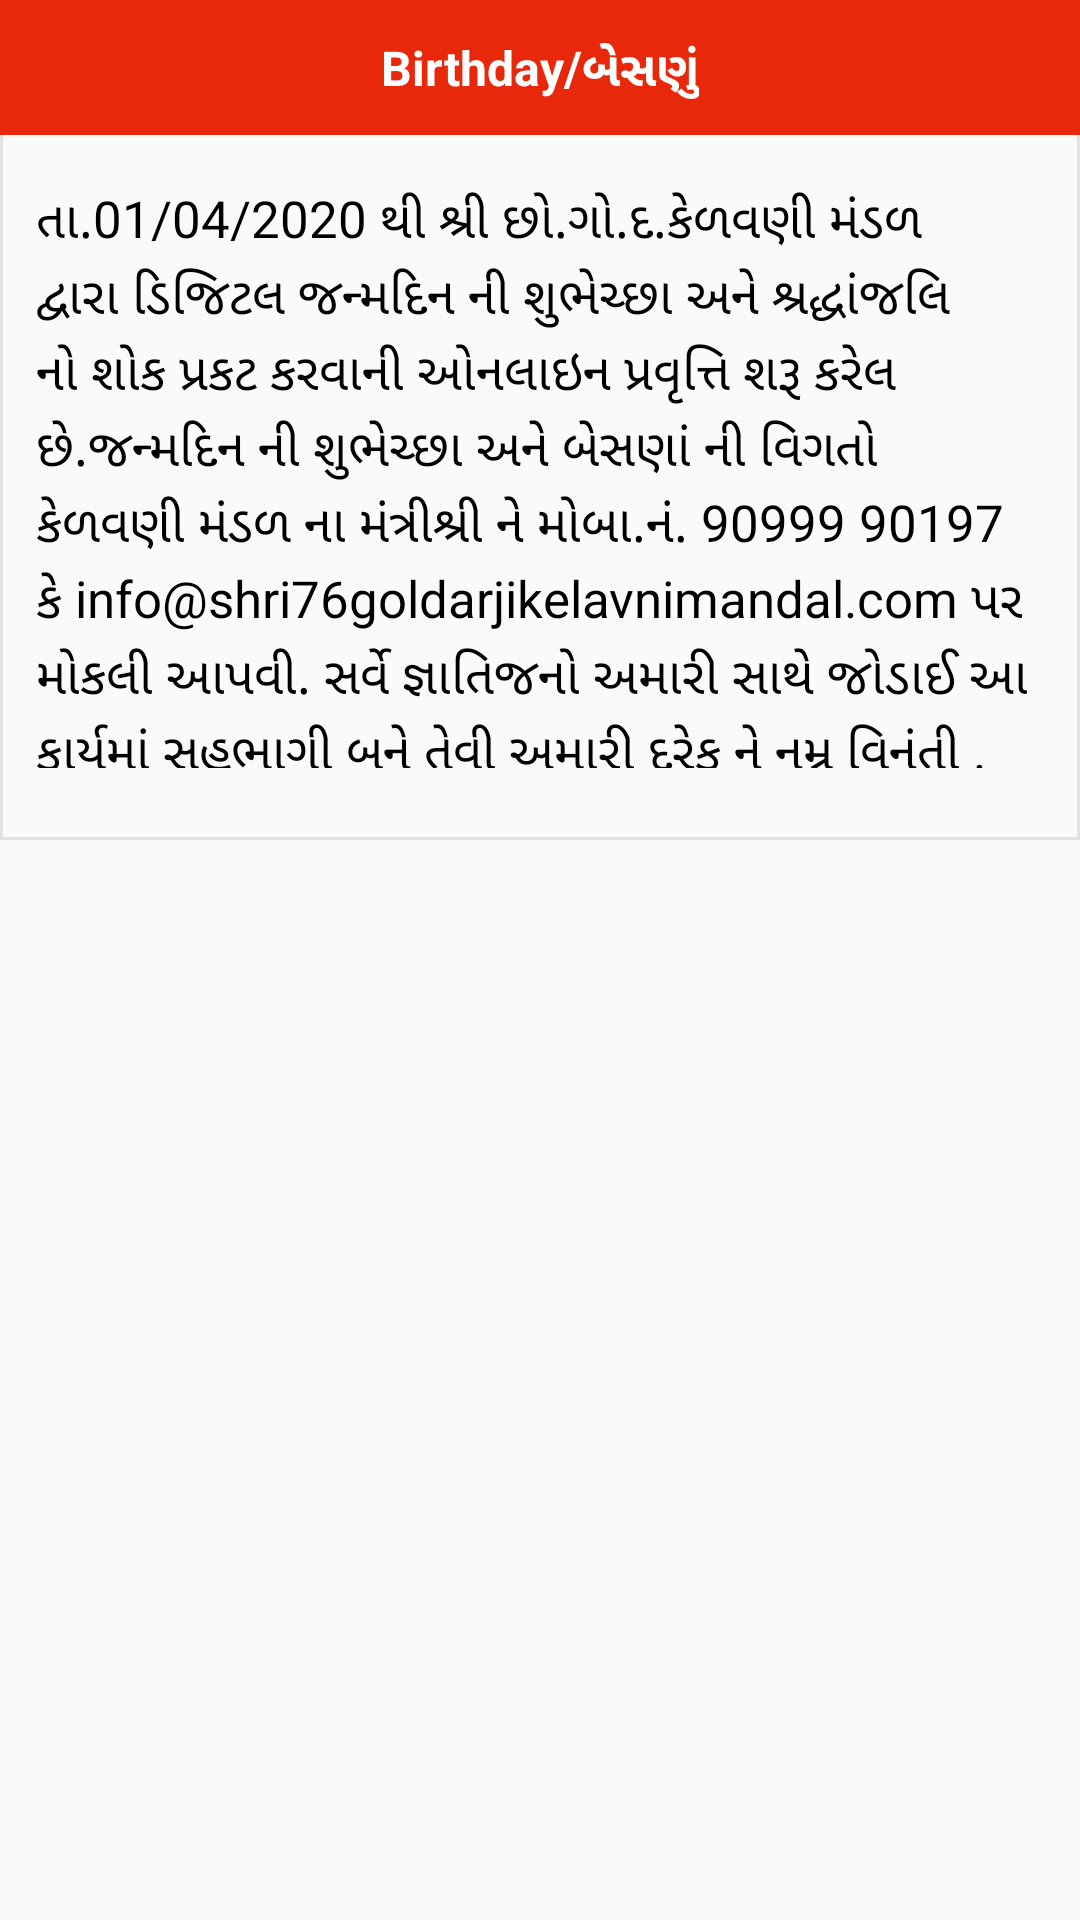

Reconstruct the res/layout file that produces this screen, plus the resources it refers to.
<!-- AndroidManifest.xml: application theme AppTheme -->
<!-- res/layout/home_occasions.xml -->
<?xml version="1.0" encoding="utf-8"?>
<LinearLayout xmlns:android="http://schemas.android.com/apk/res/android"
    android:orientation="vertical" android:layout_width="match_parent"
    android:layout_height="match_parent">
    <LinearLayout
        android:layout_width="match_parent"
        android:layout_height="280dp"
        android:background="@drawable/home_layout_borders"
        android:orientation="vertical">
        <LinearLayout
            android:layout_width="match_parent"
            android:layout_height="45dp"
            android:gravity="center"
            android:background="@color/colorAccent"
            android:orientation="vertical">
            <TextView
                android:layout_width="wrap_content"
                android:layout_height="wrap_content"
                android:text="@string/home_occasion"
                android:textColor="@color/white"
                android:textSize="16dp"
                android:textStyle="bold" />
        </LinearLayout>
        <TextView
            android:layout_width="match_parent"
            android:layout_height="wrap_content"
            android:textAlignment="viewStart"
            android:textColor="@color/black"
            android:layout_marginTop="16dp"
            android:layout_marginBottom="24dp"
            android:layout_marginStart="12dp"
            android:layout_marginEnd="8dp"
            android:lineSpacingExtra="2dp"
            android:textSize="17dp"
            android:text="@string/occasion_info"/>
    </LinearLayout>
</LinearLayout>
<!-- resources referenced by this layout -->
<resources>
  <color name="black">#000000</color>
  <color name="colorAccent">#e8280b</color>
  <color name="white">#FFFFFF</color>
  <!-- drawable home_layout_borders (drawable) -->
  <?xml version="1.0" encoding="utf-8"?>
  <shape xmlns:android="http://schemas.android.com/apk/res/android"
      android:shape="rectangle">
      <corners
          android:radius="2dp"
          android:topRightRadius="0dp"
          android:bottomRightRadius="0dp"
          android:bottomLeftRadius="0dp" />
      <stroke
          android:width="1dp"
          android:color="@color/borders" />
  </shape>
  <string name="home_occasion">Birthday/બેસણું</string>
  <string name="occasion_info">તા.01/04/2020 થી શ્રી છો.ગો.દ.કેળવણી મંડળ દ્વારા ડિજિટલ જન્મદિન ની શુભેચ્છા અને શ્રદ્ધાંજલિ નો શોક પ્રકટ કરવાની ઓનલાઇન પ્રવૃત્તિ શરૂ કરેલ છે.જન્મદિન ની શુભેચ્છા અને બેસણાં ની વિગતો કેળવણી મંડળ ના મંત્રીશ્રી ને મોબા.નં. 90999 90197 કે info@shri76goldarjikelavnimandal.com પર મોકલી આપવી. સર્વે જ્ઞાતિજનો અમારી સાથે જોડાઈ આ કાર્યમાં સહભાગી બને તેવી અમારી દરેક ને નમ્ર વિનંતી .</string>
  <style name="AppTheme" parent="Theme.AppCompat.Light.DarkActionBar">
          
          <item name="colorPrimary">@color/colorPrimary</item>
          <item name="colorPrimaryDark">@color/colorPrimaryDark</item>
          <item name="colorAccent">@color/colorAccent</item>
  
      </style>
  <color name="borders">#e2e2e2</color>
  <color name="colorPrimary">#2363af</color>
  <color name="colorPrimaryDark">#153b6a</color>
</resources>
